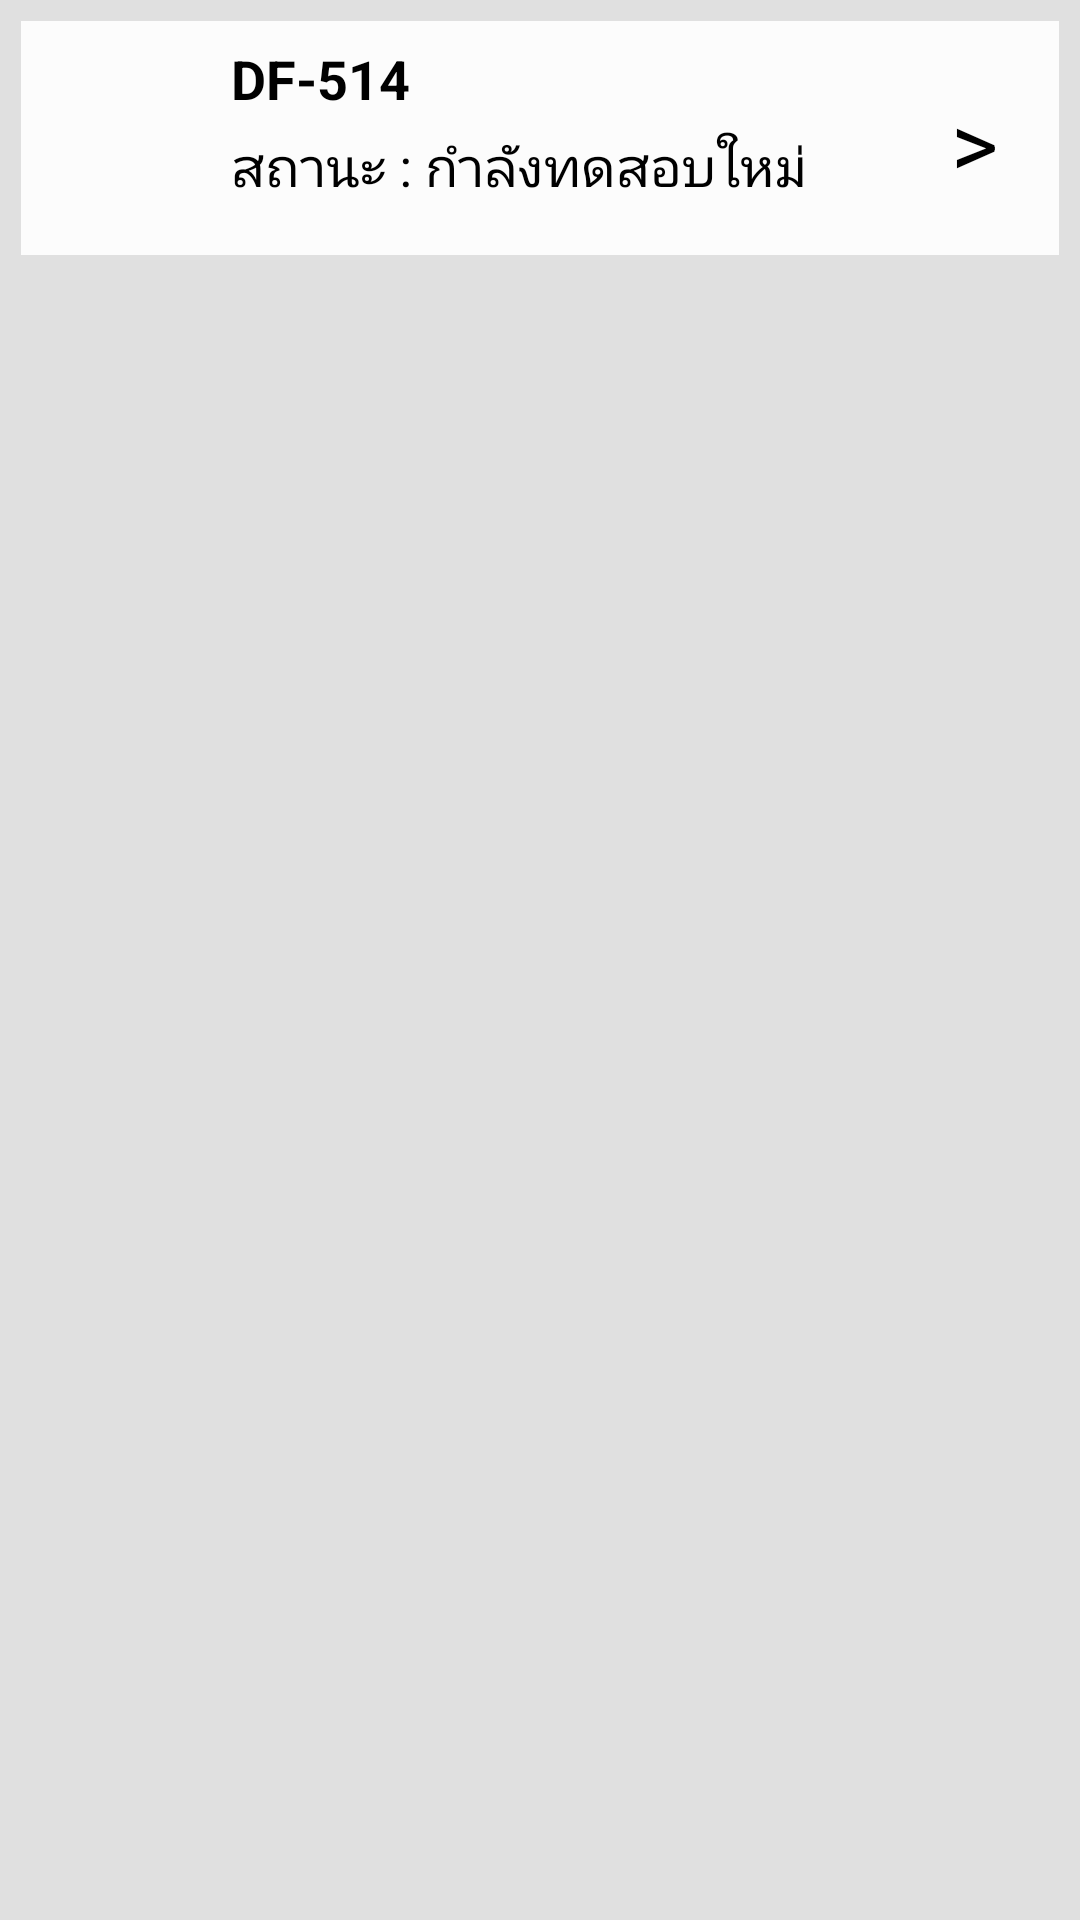

This screen was rendered from an Android layout file. Write that file and the resources it references.
<!-- AndroidManifest.xml: application theme AppTheme -->
<!-- res/layout/defect_list_layout.xml -->
<?xml version="1.0" encoding="utf-8"?>
<RelativeLayout xmlns:android="http://schemas.android.com/apk/res/android"
    android:layout_width="match_parent"
    android:layout_height="match_parent"
    android:background="#E0E0E0"
    android:orientation="vertical">


    <LinearLayout
        android:layout_width="match_parent"
        android:layout_height="match_parent"
        android:background="#E0E0E0">

        <LinearLayout
            android:layout_width="match_parent"
            android:layout_height="85dp"
            android:orientation="vertical">

            <LinearLayout
                android:id="@+id/dflinear"
                android:layout_width="match_parent"
                android:layout_height="match_parent"
                android:layout_marginLeft="7dp"
                android:layout_marginRight="7dp"
                android:layout_gravity="center_horizontal"
                android:layout_marginTop="7dp"
                android:background="#fcfcfc"
                android:orientation="horizontal">

                <ImageView
                    android:id="@+id/imageView"
                    android:layout_width="55dp"
                    android:layout_height="55dp"
                    android:layout_gravity="center"
                    android:layout_marginLeft="5dp"
                    android:layout_weight="0"
                    android:src="@drawable/log" />

                <LinearLayout
                    android:layout_width="240dp"
                    android:layout_height="match_parent"
                    android:layout_marginLeft="0dp"

                    android:layout_weight="0"
                    android:orientation="vertical">

                    <TextView
                        android:id="@+id/df_id"
                        android:layout_width="300dp"
                        android:layout_height="22dp"
                        android:layout_marginLeft="10dp"
                        android:layout_marginTop="7dp"
                        android:text="DF-514"
                        android:textColor="@color/colorAccesess"
                        android:textSize="18dp"
                        android:textStyle="bold" />

                    <TextView
                        android:id="@+id/df_dfs_id"
                        android:layout_width="300dp"
                        android:layout_height="22dp"
                        android:layout_marginLeft="10dp"
                        android:layout_marginTop="7dp"
                        android:text="สถานะ : กำลังทดสอบใหม่"
                        android:textColor="@color/colorAccesess"
                        android:textSize="18dp"
                        android:textStyle="normal" />

                </LinearLayout>


                <TextView
                    android:layout_width="wrap_content"
                    android:layout_height="wrap_content"
                    android:layout_marginLeft="10dp"
                    android:layout_marginTop="20dp"
                    android:text=">"
                    android:textSize="30dp"
                    android:textColor="@color/colorAccesess"/>
            </LinearLayout>


        </LinearLayout>
    </LinearLayout>


</RelativeLayout>
<!-- resources referenced by this layout -->
<resources>
  <color name="colorAccesess">#000</color>
  <style name="AppTheme" parent="Theme.AppCompat.DayNight.DarkActionBar">
          
  
          <item name="colorPrimary">@color/colorPrimary</item>
          <item name="colorPrimaryDark">@color/colorPrimaryDark</item>
          <item name="colorAccent">@color/colorAccent</item>
      </style>
  <color name="colorPrimary">#00bfa5</color>
  <color name="colorPrimaryDark">#303F9F</color>
  <color name="colorAccent">#FF4081</color>
</resources>
